Dataset: data (GitHub, YinkaAjao/Tactical-Video-Analyzer). Classes: corner, free kick, goal attempt, yellow card.

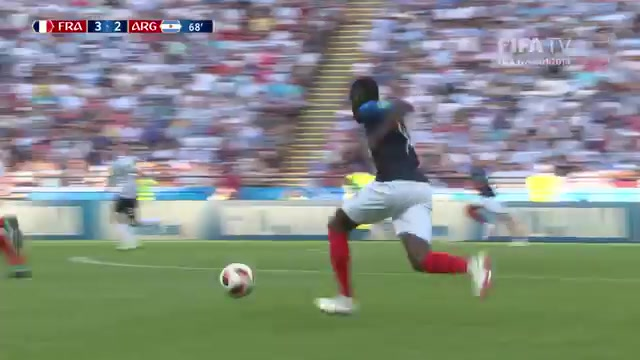
Label: goal attempt

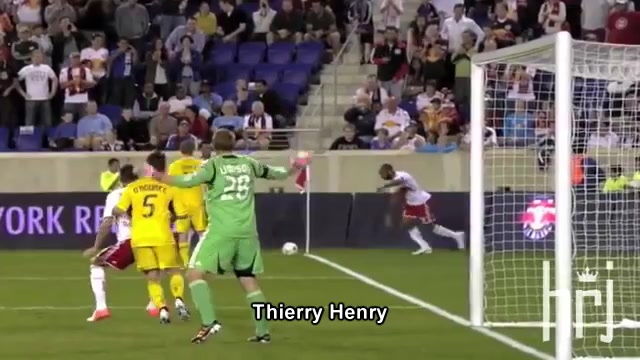
Label: corner

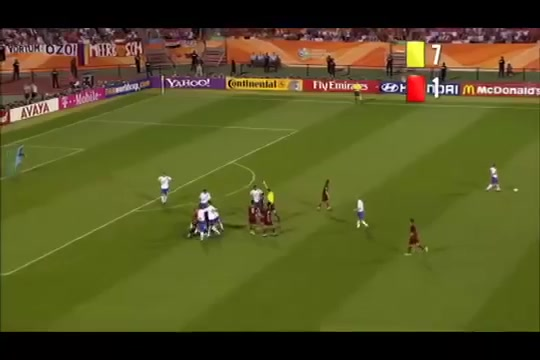
Label: yellow card

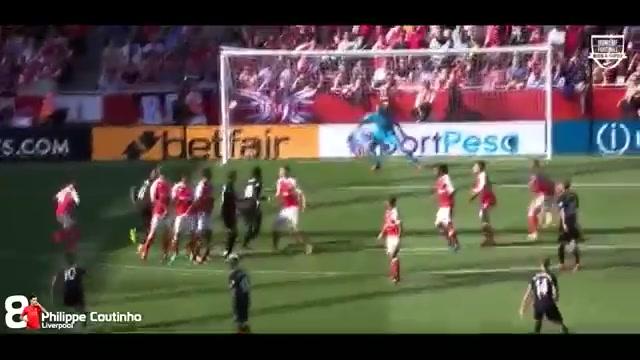
Label: free kick

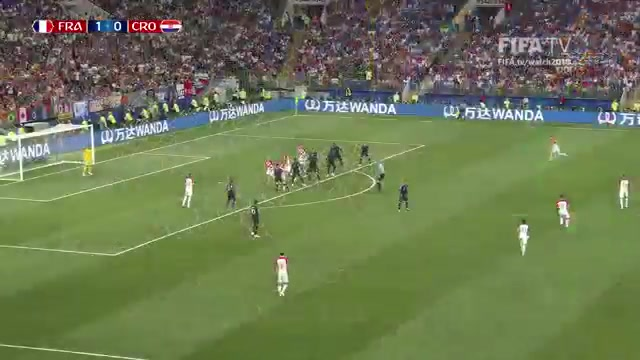
Label: goal attempt

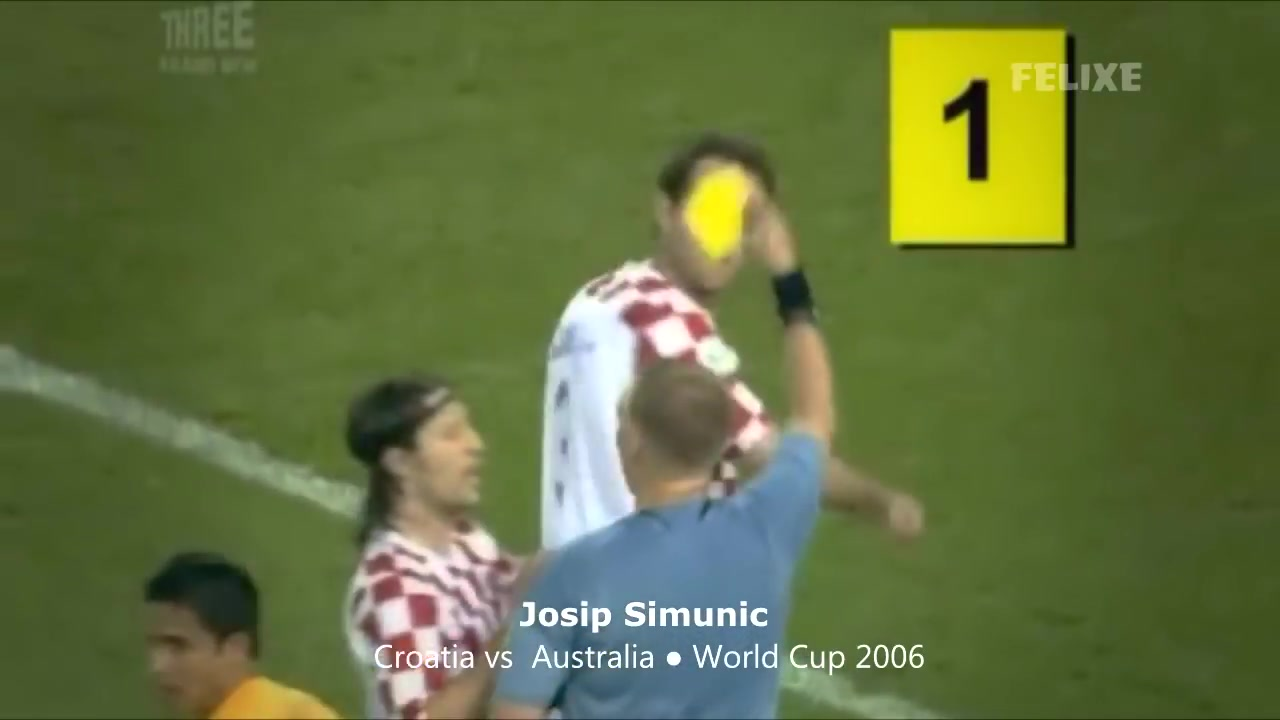
Label: yellow card
